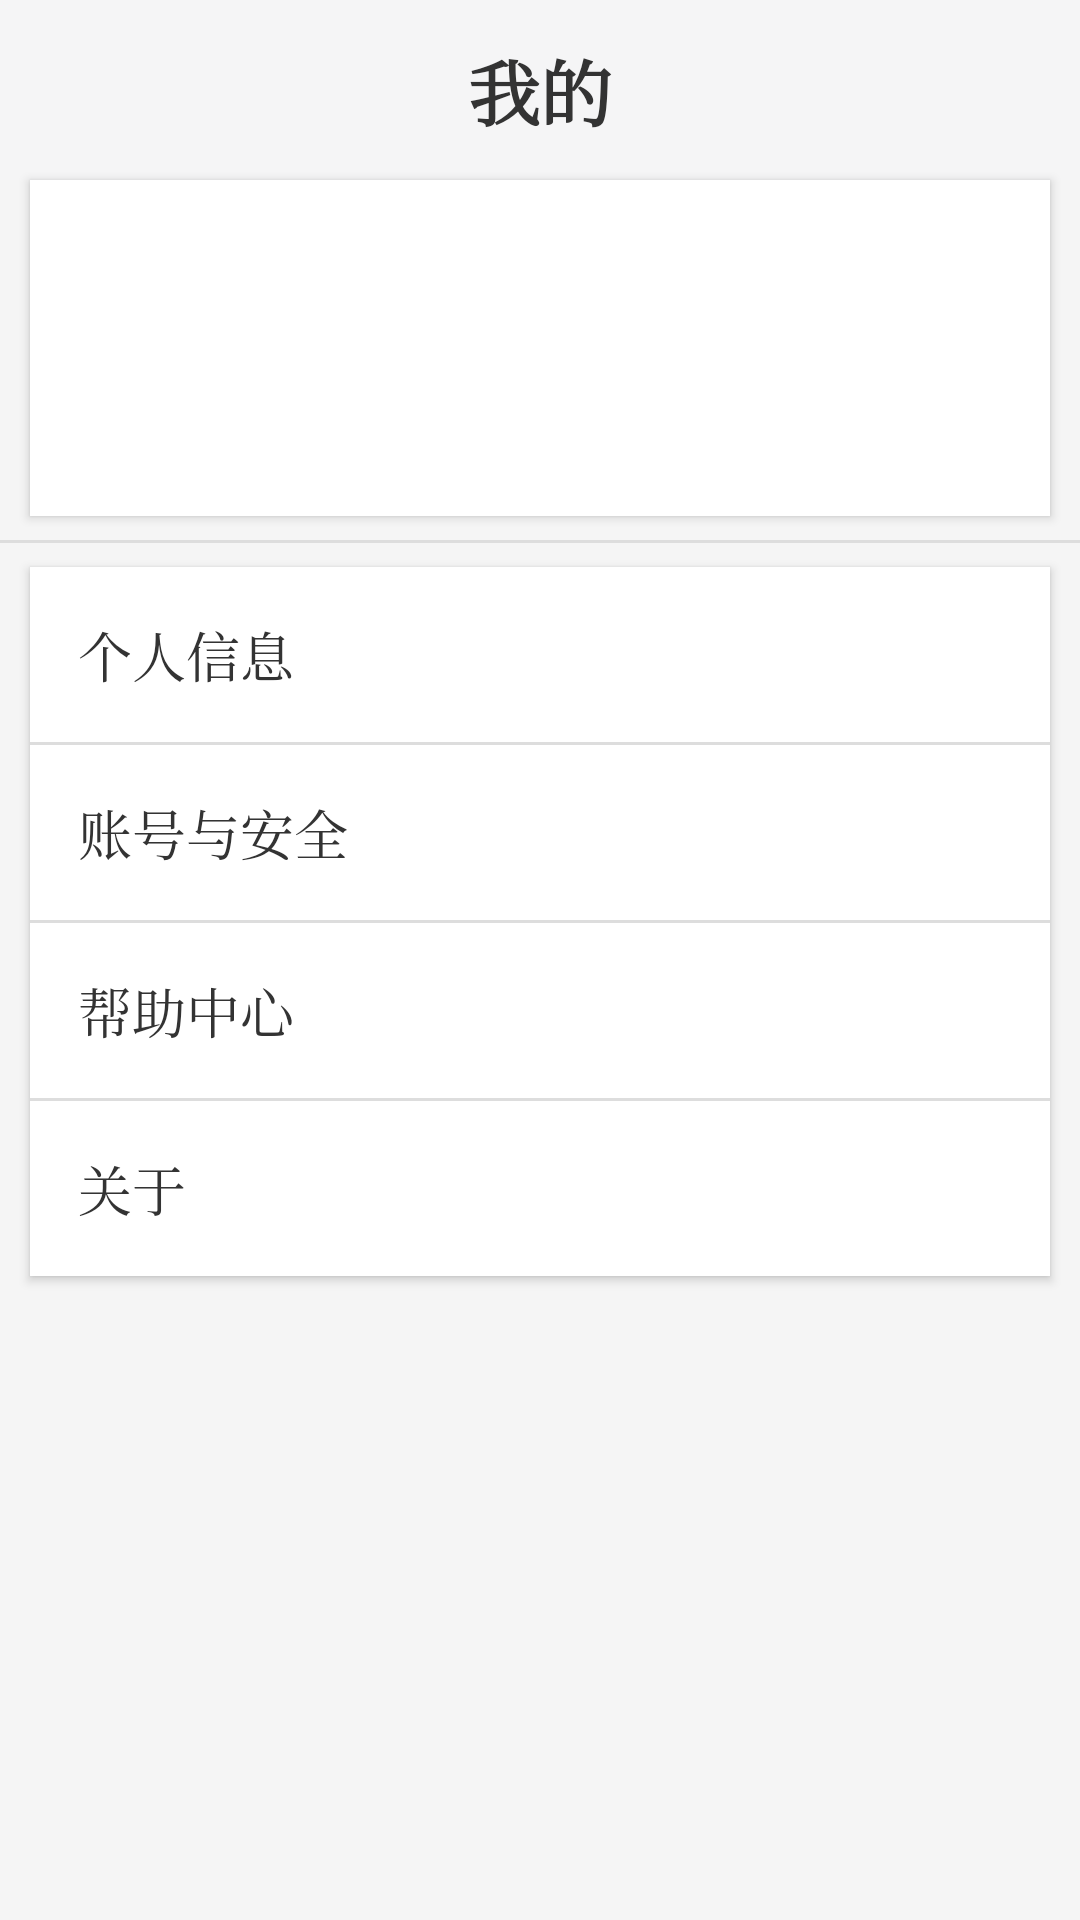

This screen was rendered from an Android layout file. Write that file and the resources it references.
<!-- AndroidManifest.xml: application theme AppTheme -->
<!-- res/layout/menu_my.xml -->
<?xml version="1.0" encoding="utf-8"?>
<LinearLayout xmlns:android="http://schemas.android.com/apk/res/android"
    xmlns:tools="http://schemas.android.com/tools"
    android:layout_width="match_parent"
    android:layout_height="match_parent"
    android:orientation="vertical"
    android:background="#F5F5F5">

    <TextView
        android:layout_width="match_parent"
        android:layout_height="60dp"
        android:gravity="center"
        android:text="我的"
        android:textColor="#333"
        android:background="#F5F5F6"
        android:textSize="24dp"
        android:textStyle="bold" />


    <LinearLayout
        android:layout_marginLeft="10dp"
        android:layout_marginRight="10dp"
        android:layout_width="match_parent"
        android:layout_height="wrap_content"
        android:orientation="horizontal"
        android:padding="16dp"
        android:background="#FFFFFF"
        android:elevation="2dp"
        tools:ignore="ExtraText">

        <ImageView
            android:id="@+id/profile_image"
            android:layout_width="80dp"
            android:layout_height="80dp"
            android:layout_gravity="center_vertical"
            android:contentDescription="Profile Image" />

        <TextView
            android:id="@+id/profile_name"
            android:layout_width="wrap_content"
            android:layout_height="wrap_content"
            android:layout_marginStart="16dp"
            android:layout_gravity="center_vertical"
            android:textSize="24sp"
            android:textColor="#333" />
    </LinearLayout>

    <View
        android:layout_width="match_parent"
        android:layout_height="1dp"
        android:background="#DDDDDD"
        android:layout_marginVertical="8dp"/>

    <LinearLayout
        android:layout_marginLeft="10dp"
        android:layout_marginRight="10dp"
        android:layout_width="match_parent"
        android:layout_height="wrap_content"
        android:orientation="vertical"
        android:background="#FFFFFF"
        android:elevation="2dp">

        <TextView
            android:id="@+id/my_massages"
            android:layout_width="match_parent"
            android:layout_height="wrap_content"
            android:padding="16dp"
            android:text="个人信息"
            android:textSize="18sp"
            android:textColor="#333" />

        <View
            android:layout_width="match_parent"
            android:layout_height="1dp"
            android:background="#DDDDDD" />

        <TextView
            android:id="@+id/account_security"
            android:layout_width="match_parent"
            android:layout_height="wrap_content"
            android:padding="16dp"
            android:text="账号与安全"
            android:textSize="18sp"
            android:textColor="#333" />

        <View
            android:layout_width="match_parent"
            android:layout_height="1dp"
            android:background="#DDDDDD" />

        <TextView
            android:id="@+id/help_center"
            android:layout_width="match_parent"
            android:layout_height="wrap_content"
            android:padding="16dp"
            android:text="帮助中心"
            android:textSize="18sp"
            android:textColor="#333" />

        <View
            android:layout_width="match_parent"
            android:layout_height="1dp"
            android:background="#DDDDDD" />

        <TextView
            android:id="@+id/about"
            android:layout_width="match_parent"
            android:layout_height="wrap_content"
            android:padding="16dp"
            android:text="关于"
            android:textSize="18sp"
            android:textColor="#333" />
    </LinearLayout>

</LinearLayout>
<!-- resources referenced by this layout -->
<resources>
  <style name="AppTheme" parent="Theme.AppCompat.Light.DarkActionBar">
          <item name="windowActionBar">false</item>
          <item name="windowNoTitle">true</item>
          <item name="android:textViewStyle">@style/AppFontStyle</item>
          <item name="android:editTextStyle">@style/AppFontStyle</item>
      </style>
  <style name="AppFontStyle">
          <item name="android:fontFamily">serif</item>
          <item name="windowActionBar">false</item>
          <item name="windowNoTitle">true</item>
      </style>
</resources>
